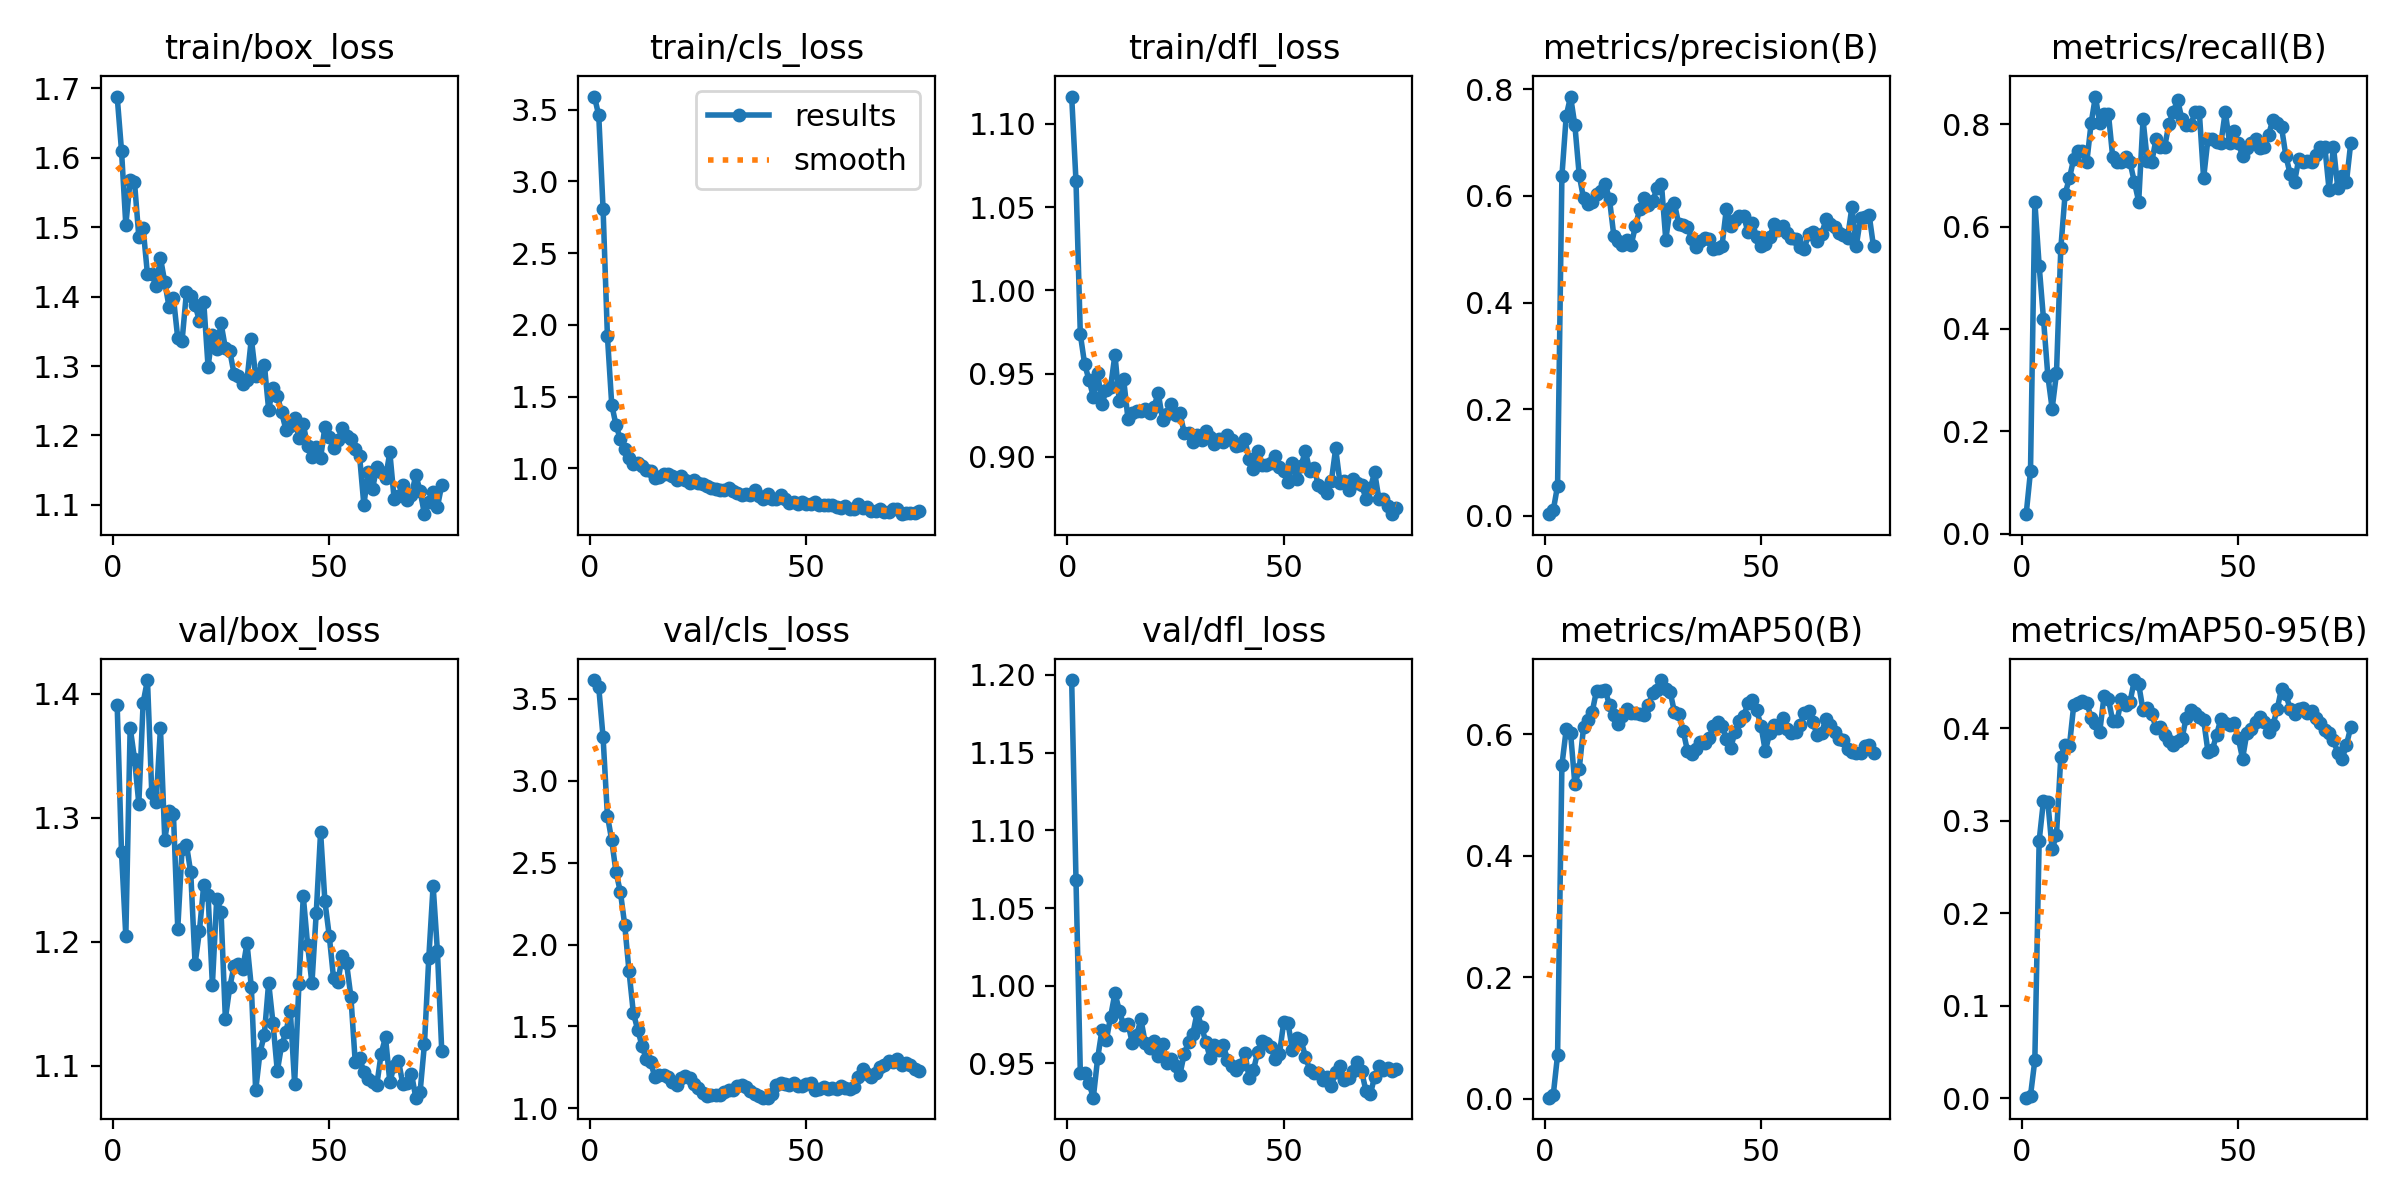

Data behind this chart, as committed beside it:
epoch, time, train/box_loss, train/cls_loss, train/dfl_loss, metrics/precision(B), metrics/recall(B), metrics/mAP50(B), metrics/mAP50-95(B), val/box_loss, val/cls_loss, val/dfl_loss, lr/pg0, lr/pg1, lr/pg2
1, 1.193, 1.688, 3.592, 1.116, 0.00333, 0.03817, 0.00175, 0.00083, 1.391, 3.614, 1.197, 6e-05, 6e-05, 6e-05
2, 2.192, 1.61, 3.461, 1.066, 0.01067, 0.1221, 0.00615, 0.00302, 1.272, 3.57, 1.068, 0.0001386, 0.0001386, 0.0001386
3, 3.174, 1.503, 2.807, 0.9736, 0.05667, 0.6489, 0.07208, 0.04123, 1.204, 3.264, 0.9438, 0.0002156, 0.0002156, 0.0002156
4, 4.233, 1.568, 1.922, 0.9557, 0.6375, 0.5236, 0.5486, 0.2786, 1.373, 2.787, 0.944, 0.0002911, 0.0002911, 0.0002911
5, 5.34, 1.565, 1.444, 0.9463, 0.7502, 0.4199, 0.6081, 0.3219, 1.348, 2.636, 0.9375, 0.000365, 0.000365, 0.000365
6, 6.232, 1.487, 1.299, 0.9363, 0.7863, 0.309, 0.6017, 0.3207, 1.311, 2.44, 0.928, 0.0004372, 0.0004372, 0.0004372
7, 7.13, 1.498, 1.204, 0.9504, 0.7322, 0.2443, 0.5171, 0.2696, 1.393, 2.321, 0.9533, 0.0005079, 0.0005079, 0.0005079
8, 8.044, 1.432, 1.132, 0.9319, 0.6389, 0.313, 0.5424, 0.2848, 1.411, 2.12, 0.9716, 0.000577, 0.000577, 0.000577
9, 8.963, 1.432, 1.071, 0.9402, 0.5955, 0.5573, 0.6111, 0.3692, 1.32, 1.836, 0.9648, 0.0006446, 0.0006446, 0.0006446
10, 9.866, 1.416, 1.032, 0.9422, 0.5844, 0.6641, 0.6227, 0.3825, 1.312, 1.581, 0.9802, 0.0007105, 0.0007105, 0.0007105
11, 10.74, 1.456, 1.04, 0.9614, 0.5889, 0.6947, 0.6362, 0.3815, 1.372, 1.48, 0.9953, 0.0007749, 0.0007749, 0.0007749
12, 11.66, 1.421, 1.02, 0.9337, 0.6044, 0.7328, 0.6715, 0.4257, 1.282, 1.382, 0.984, 0.0008376, 0.0008376, 0.0008376
13, 12.56, 1.385, 0.9908, 0.9468, 0.6101, 0.7481, 0.6704, 0.4272, 1.305, 1.3, 0.9746, 0.0008988, 0.0008988, 0.0008988
14, 13.49, 1.398, 0.9792, 0.923, 0.6231, 0.7481, 0.6723, 0.4293, 1.303, 1.28, 0.9755, 0.0009584, 0.0009584, 0.0009584
15, 14.41, 1.34, 0.9356, 0.9263, 0.5934, 0.7252, 0.6474, 0.428, 1.211, 1.189, 0.9634, 0.001016, 0.001016, 0.001016
16, 15.31, 1.336, 0.9367, 0.9278, 0.5249, 0.8015, 0.6312, 0.4116, 1.275, 1.205, 0.9682, 0.001073, 0.001073, 0.001073
17, 16.23, 1.406, 0.9613, 0.9274, 0.5158, 0.854, 0.616, 0.4061, 1.278, 1.204, 0.9783, 0.001128, 0.001128, 0.001128
18, 17.14, 1.402, 0.9627, 0.9289, 0.5089, 0.8015, 0.6293, 0.3967, 1.256, 1.194, 0.9632, 0.001181, 0.001181, 0.001181
19, 18.05, 1.388, 0.9449, 0.9267, 0.5179, 0.8202, 0.6407, 0.4351, 1.182, 1.161, 0.9597, 0.001233, 0.001233, 0.001233
20, 18.98, 1.365, 0.9217, 0.9298, 0.5082, 0.8204, 0.6348, 0.4317, 1.208, 1.145, 0.9645, 0.001283, 0.001283, 0.001283
21, 19.91, 1.392, 0.9456, 0.9385, 0.5432, 0.7353, 0.6352, 0.4081, 1.246, 1.186, 0.9549, 0.001331, 0.001331, 0.001331
22, 20.81, 1.299, 0.9161, 0.9223, 0.5762, 0.7265, 0.6326, 0.4083, 1.238, 1.201, 0.9624, 0.001378, 0.001378, 0.001378
23, 21.7, 1.345, 0.8965, 0.926, 0.5961, 0.7252, 0.6315, 0.4314, 1.165, 1.185, 0.9501, 0.001424, 0.001424, 0.001424
24, 22.6, 1.325, 0.9197, 0.9319, 0.5826, 0.735, 0.6481, 0.4251, 1.234, 1.149, 0.9527, 0.001467, 0.001467, 0.001467
25, 23.47, 1.361, 0.8972, 0.9253, 0.5911, 0.7252, 0.6669, 0.4287, 1.224, 1.125, 0.948, 0.00151, 0.00151, 0.00151
26, 24.37, 1.326, 0.8914, 0.9266, 0.6152, 0.687, 0.6722, 0.4524, 1.138, 1.094, 0.9427, 0.001505, 0.001505, 0.001505
27, 25.3, 1.322, 0.8743, 0.9145, 0.6224, 0.6489, 0.6888, 0.4478, 1.163, 1.078, 0.9561, 0.001485, 0.001485, 0.001485
28, 26.17, 1.289, 0.8619, 0.9145, 0.518, 0.8092, 0.6743, 0.4197, 1.18, 1.081, 0.9638, 0.001465, 0.001465, 0.001465
29, 27.07, 1.286, 0.8536, 0.9089, 0.5768, 0.7282, 0.6697, 0.4222, 1.182, 1.082, 0.969, 0.001446, 0.001446, 0.001446
30, 28.08, 1.274, 0.85, 0.9133, 0.586, 0.7252, 0.6361, 0.4161, 1.178, 1.084, 0.983, 0.001426, 0.001426, 0.001426
31, 28.99, 1.28, 0.8471, 0.91, 0.5464, 0.771, 0.633, 0.4006, 1.199, 1.101, 0.9737, 0.001406, 0.001406, 0.001406
32, 29.91, 1.339, 0.8607, 0.9153, 0.5458, 0.7557, 0.6056, 0.4012, 1.163, 1.111, 0.9639, 0.001386, 0.001386, 0.001386
33, 30.82, 1.286, 0.8442, 0.9121, 0.5415, 0.7557, 0.5728, 0.3926, 1.08, 1.114, 0.9533, 0.001366, 0.001366, 0.001366
34, 31.71, 1.289, 0.8308, 0.9081, 0.5197, 0.8013, 0.5665, 0.3869, 1.11, 1.134, 0.962, 0.001347, 0.001347, 0.001347
35, 32.64, 1.302, 0.8121, 0.9109, 0.5034, 0.8244, 0.5749, 0.3819, 1.125, 1.144, 0.9585, 0.001327, 0.001327, 0.001327
36, 33.6, 1.237, 0.8226, 0.9087, 0.5161, 0.8473, 0.5866, 0.3867, 1.167, 1.133, 0.9619, 0.001307, 0.001307, 0.001307
37, 34.59, 1.268, 0.8127, 0.9132, 0.5208, 0.8092, 0.5857, 0.3896, 1.134, 1.106, 0.9524, 0.001287, 0.001287, 0.001287
38, 35.48, 1.258, 0.8471, 0.9101, 0.519, 0.7989, 0.5933, 0.4118, 1.096, 1.085, 0.9482, 0.001267, 0.001267, 0.001267
39, 36.39, 1.233, 0.8087, 0.9069, 0.5011, 0.7976, 0.6139, 0.4198, 1.117, 1.077, 0.9456, 0.001248, 0.001248, 0.001248
40, 37.25, 1.208, 0.7841, 0.9072, 0.5019, 0.8229, 0.6202, 0.4167, 1.127, 1.067, 0.9487, 0.001228, 0.001228, 0.001228
41, 38.12, 1.213, 0.8192, 0.9107, 0.5067, 0.8244, 0.6134, 0.4124, 1.144, 1.066, 0.957, 0.001208, 0.001208, 0.001208
42, 39.03, 1.225, 0.7867, 0.8986, 0.576, 0.6947, 0.5919, 0.4094, 1.085, 1.089, 0.9405, 0.001188, 0.001188, 0.001188
43, 39.97, 1.197, 0.7841, 0.893, 0.5435, 0.771, 0.5774, 0.3749, 1.166, 1.146, 0.9458, 0.001168, 0.001168, 0.001168
44, 40.85, 1.216, 0.8113, 0.9036, 0.5544, 0.771, 0.6031, 0.3766, 1.237, 1.154, 0.9575, 0.001149, 0.001149, 0.001149
45, 41.77, 1.185, 0.7828, 0.8954, 0.5623, 0.7649, 0.6206, 0.3932, 1.197, 1.151, 0.9647, 0.001129, 0.001129, 0.001129
46, 42.69, 1.169, 0.7614, 0.8949, 0.5623, 0.7634, 0.6301, 0.4107, 1.166, 1.141, 0.963, 0.001109, 0.001109, 0.001109
47, 43.61, 1.184, 0.7623, 0.8962, 0.5319, 0.8244, 0.6505, 0.4063, 1.223, 1.157, 0.9608, 0.001089, 0.001089, 0.001089
48, 44.49, 1.167, 0.754, 0.9004, 0.5499, 0.7634, 0.6558, 0.4039, 1.288, 1.138, 0.9527, 0.001069, 0.001069, 0.001069
49, 45.39, 1.212, 0.7633, 0.8939, 0.5228, 0.7863, 0.6394, 0.4059, 1.232, 1.14, 0.956, 0.00105, 0.00105, 0.00105
50, 46.33, 1.198, 0.7491, 0.8914, 0.5053, 0.7634, 0.6133, 0.39, 1.205, 1.148, 0.9766, 0.00103, 0.00103, 0.00103
51, 47.21, 1.182, 0.7539, 0.8852, 0.5096, 0.7378, 0.5718, 0.3674, 1.17, 1.157, 0.9757, 0.00101, 0.00101, 0.00101
52, 48.1, 1.193, 0.766, 0.8966, 0.5228, 0.7526, 0.6011, 0.3954, 1.167, 1.116, 0.9587, 0.0009902, 0.0009902, 0.0009902
53, 48.97, 1.211, 0.7434, 0.8868, 0.5466, 0.7637, 0.6153, 0.3997, 1.189, 1.119, 0.9662, 0.0009704, 0.0009704, 0.0009704
54, 49.88, 1.199, 0.7454, 0.8949, 0.5363, 0.771, 0.6092, 0.4066, 1.183, 1.132, 0.965, 0.0009506, 0.0009506, 0.0009506
55, 50.78, 1.195, 0.7455, 0.9035, 0.5433, 0.7536, 0.6271, 0.4122, 1.156, 1.118, 0.9544, 0.0009308, 0.0009308, 0.0009308
56, 51.7, 1.18, 0.7429, 0.8918, 0.5307, 0.7557, 0.6079, 0.4073, 1.103, 1.125, 0.9461, 0.000911, 0.000911, 0.000911
57, 52.57, 1.171, 0.7327, 0.8935, 0.5212, 0.7786, 0.6013, 0.3961, 1.106, 1.121, 0.9439, 0.0008912, 0.0008912, 0.0008912
58, 53.45, 1.1, 0.7222, 0.8829, 0.5196, 0.8091, 0.6032, 0.4034, 1.095, 1.135, 0.9437, 0.0008714, 0.0008714, 0.0008714
59, 54.35, 1.148, 0.7359, 0.8811, 0.5045, 0.8015, 0.6141, 0.421, 1.09, 1.127, 0.9395, 0.0008516, 0.0008516, 0.0008516
60, 55.23, 1.123, 0.7175, 0.8784, 0.5002, 0.7939, 0.6344, 0.4431, 1.087, 1.119, 0.9413, 0.0008318, 0.0008318, 0.0008318
... 16 more rows
